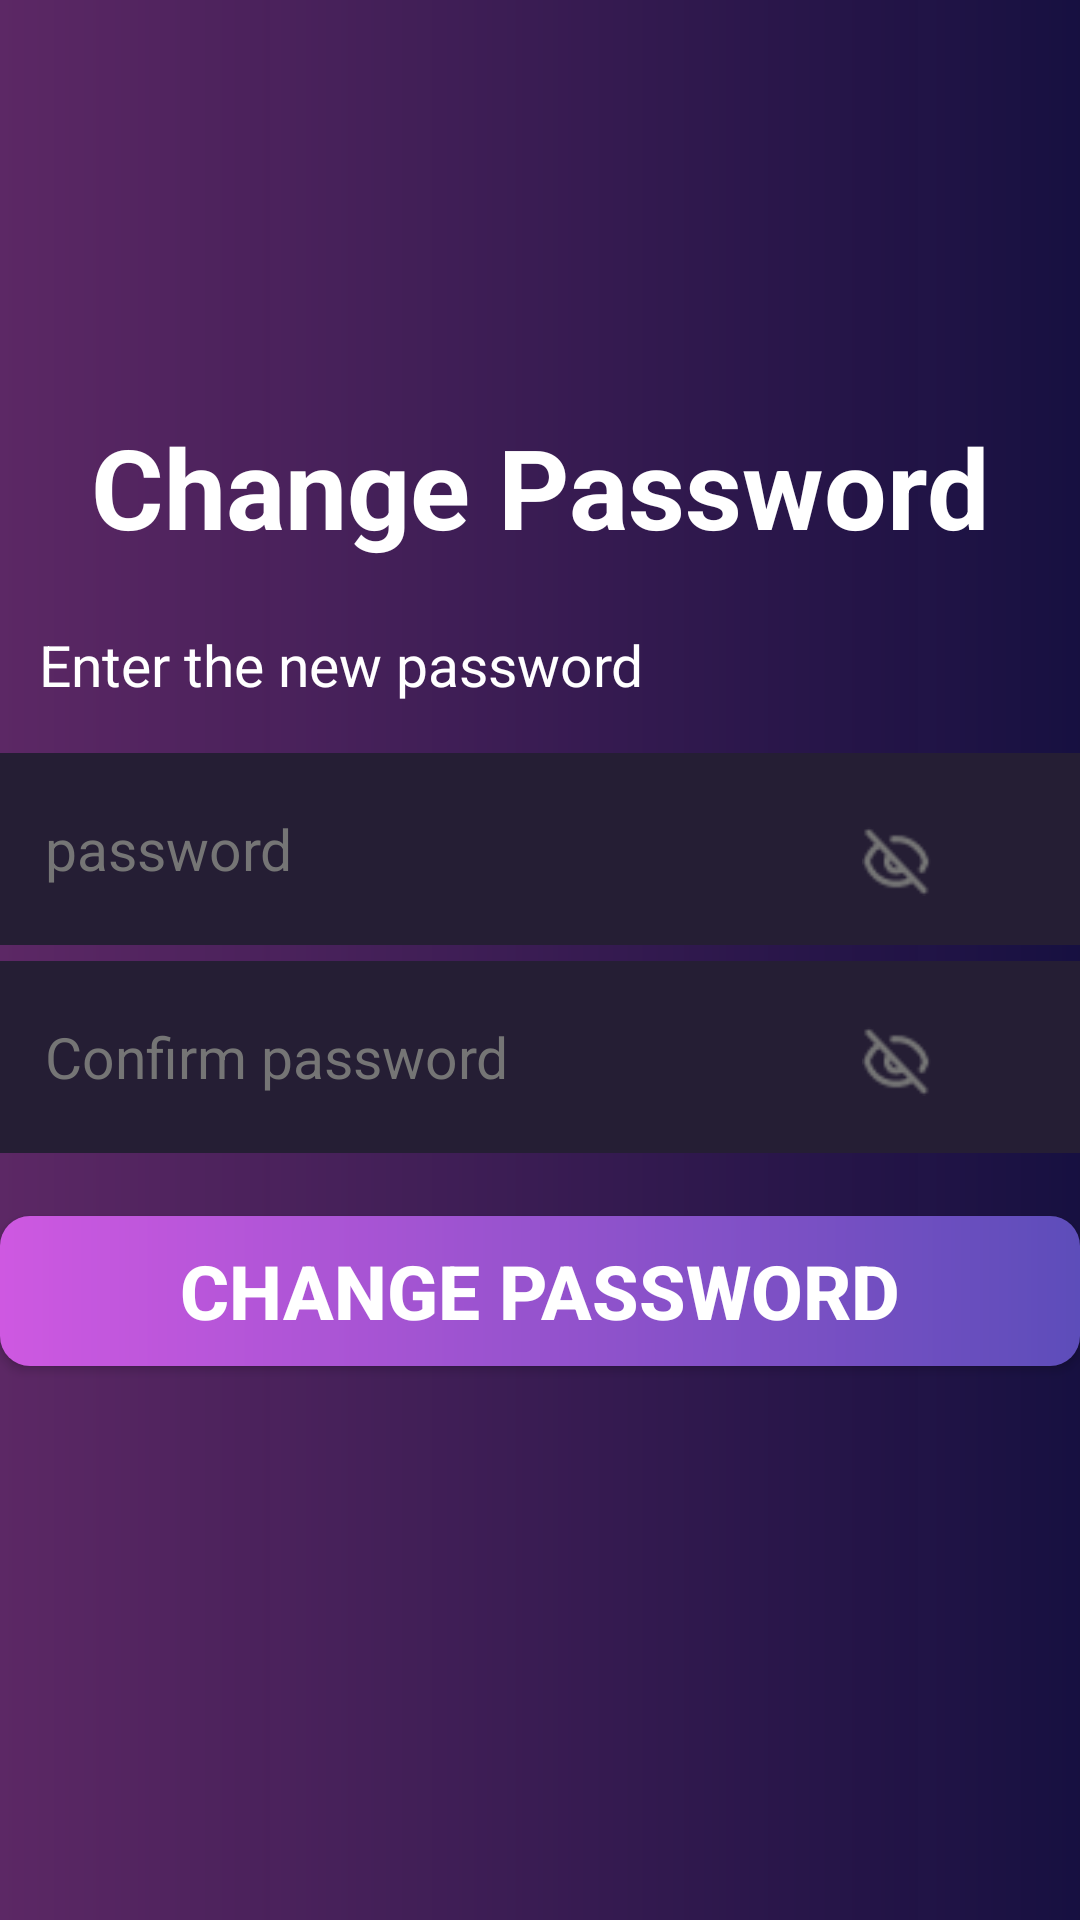

Android layout source for this screen:
<!-- AndroidManifest.xml: application theme Theme.Wallet -->
<!-- res/layout/activity_change_password_altynai.xml -->
<?xml version="1.0" encoding="utf-8"?>
<androidx.constraintlayout.widget.ConstraintLayout xmlns:android="http://schemas.android.com/apk/res/android"
    xmlns:app="http://schemas.android.com/apk/res-auto"
    xmlns:tools="http://schemas.android.com/tools"
    android:layout_width="match_parent"
    android:layout_height="match_parent"
    android:background="@drawable/background"
    tools:context="com.example.ui.auth.logIn.ChangePassword">

    <ImageButton
        android:id="@+id/backAltynaiChangePassButton"
        android:layout_width="20sp"
        android:layout_height="30sp"
        android:onClick="onClickGoBackToConfCode"
        android:background="@drawable/backbuttonaltynai"
        android:contentDescription="@string/backbuttonaltynaiDescription"
        app:layout_constraintBottom_toBottomOf="parent"
        app:layout_constraintEnd_toEndOf="parent"
        app:layout_constraintHorizontal_bias="0.066"
        app:layout_constraintStart_toStartOf="parent"
        app:layout_constraintTop_toTopOf="parent"
        app:layout_constraintVertical_bias="0.022" />

    <TextView
        android:id="@+id/ChangePasswordTextAlt"
        android:layout_width="339dp"
        android:layout_height="50dp"
        android:gravity="center"
        android:text="@string/ChangePasswordTextAlt"
        android:textColor="@color/white"
        android:textSize="37sp"
        android:textStyle="bold"
        app:layout_constraintBottom_toBottomOf="parent"
        app:layout_constraintEnd_toEndOf="parent"
        app:layout_constraintStart_toStartOf="parent"
        app:layout_constraintTop_toTopOf="parent"
        app:layout_constraintVertical_bias="0.233" />


    <TextView
        android:id="@+id/SecondTextChangePassAlt"
        android:layout_width="250dp"
        android:layout_height="28dp"
        android:text="@string/SecondTextChangePasswordAlt"
        android:textColor="@color/white"
        android:textSize="19sp"
        app:layout_constraintBottom_toBottomOf="parent"
        app:layout_constraintEnd_toEndOf="parent"
        app:layout_constraintHorizontal_bias="0.118"
        app:layout_constraintStart_toStartOf="parent"
        app:layout_constraintTop_toTopOf="parent"
        app:layout_constraintVertical_bias="0.341" />

    <EditText
        android:id="@+id/EditTextChangePAlt"
        android:layout_width="360dp"
        android:layout_height="64dp"
        android:background="#251E34"
        android:hint="@string/edittextchangepassalt"
        android:paddingStart="15sp"
        android:textColor="@color/white"
        android:textColorHint="#757575"
        android:textSize="19sp"
        app:layout_constraintBottom_toBottomOf="parent"
        app:layout_constraintEnd_toEndOf="parent"
        app:layout_constraintHorizontal_bias="0.294"
        app:layout_constraintStart_toStartOf="parent"
        app:layout_constraintTop_toTopOf="parent"
        app:layout_constraintVertical_bias="0.436" />

    <ImageView
        android:id="@+id/imageEyeChangePassAlt"
        android:layout_width="23dp"
        android:layout_height="23dp"
        android:background="@drawable/vectoraltynai"
        app:layout_constraintBottom_toBottomOf="parent"
        app:layout_constraintEnd_toEndOf="parent"
        app:layout_constraintHorizontal_bias="0.853"
        app:layout_constraintStart_toStartOf="parent"
        app:layout_constraintTop_toTopOf="parent"
        app:layout_constraintVertical_bias="0.447" />

    <EditText
        android:layout_width="360dp"
        android:layout_height="64dp"
        android:background="#251E34"
        android:hint="@string/EditTextChangePassSecondAlt"
        android:paddingStart="15sp"
        android:textColor="@color/white"
        android:textColorHint="#757575"
        android:textSize="19sp"
        app:layout_constraintBottom_toBottomOf="parent"
        app:layout_constraintEnd_toEndOf="parent"
        app:layout_constraintHorizontal_bias="0.313"
        app:layout_constraintStart_toStartOf="parent"
        app:layout_constraintTop_toTopOf="parent"
        app:layout_constraintVertical_bias="0.556" />

    <ImageView
        android:id="@+id/imageEyeChangePassAltSecond"
        android:layout_width="23dp"
        android:layout_height="23dp"
        android:background="@drawable/vectoraltynai"
        app:layout_constraintBottom_toBottomOf="parent"
        app:layout_constraintEnd_toEndOf="parent"
        app:layout_constraintHorizontal_bias="0.853"
        app:layout_constraintStart_toStartOf="parent"
        app:layout_constraintTop_toTopOf="parent"
        app:layout_constraintVertical_bias="0.555" />

    <Button
        android:id="@+id/buttonChangePassAlt"
        android:layout_width="360dp"
        android:layout_height="50dp"
        android:background="@drawable/background_buttons_altynai"
        android:text="@string/ButtonTextChangePassAlt"
        android:textStyle="bold"
        android:onClick="onClickGoToCongrats"
        android:textSize="25sp"
        app:layout_constraintBottom_toBottomOf="parent"
        app:layout_constraintEnd_toEndOf="parent"
        app:layout_constraintHorizontal_bias="0.366"
        app:layout_constraintStart_toStartOf="parent"
        app:layout_constraintTop_toTopOf="parent"
        app:layout_constraintVertical_bias="0.687" />

</androidx.constraintlayout.widget.ConstraintLayout>
<!-- resources referenced by this layout -->
<resources>
  <!-- drawable background (drawable) -->
  <?xml version="1.0" encoding="utf-8"?>
  <shape xmlns:android="http://schemas.android.com/apk/res/android">
      <gradient android:startColor="#F75D2766" android:endColor="#ED140D41" />
  </shape>
  <!-- drawable background_buttons_altynai (drawable) -->
  <?xml version="1.0" encoding="utf-8"?>
  <shape xmlns:android="http://schemas.android.com/apk/res/android">
   <gradient android:startColor="#CE58E1" android:endColor="#5D4DBA" />
      <corners android:radius="10sp" />
  </shape>
  <!-- drawable vectoraltynai: png bitmap (drawable, 760 bytes) -->
  <string name="ButtonTextChangePassAlt">Change password</string>
  <string name="ChangePasswordTextAlt">Change Password</string>
  <string name="EditTextChangePassSecondAlt">Confirm password</string>
  <string name="SecondTextChangePasswordAlt">Enter the new password</string>
  <string name="backbuttonaltynaiDescription">backbuttonaltynai</string>
  <string name="edittextchangepassalt">password</string>
  <style name="Theme.Wallet" parent="Base.Theme.Wallet" />
  <style name="Base.Theme.Wallet" parent="Theme.MaterialComponents.NoActionBar.Bridge">
          
          
      </style>
  <!-- not gathered from this repository: default colours our renderer supplied (Android Studio template values) -->
  <color name="white">#FFFFFFFF</color>
</resources>
